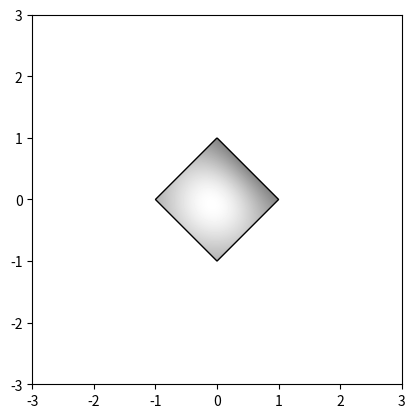

The matplotlib source for this figure:
import numpy as np
import matplotlib.cm as cm
import matplotlib.pyplot as plt
import matplotlib.cbook as cbook
from matplotlib.path import Path
from matplotlib.patches import PathPatch

## demo1
# delta = 0.025
# x = y = np.arange(-3.0, 3.0, delta)
# X, Y = np.meshgrid(x, y)
# print X
# print Y
# Z1 = np.exp(-X ** 2 - Y ** 2)
# Z2 = np.exp(-(X - 1) ** 2 - (Y - 1) ** 2)
# Z = (Z1 - Z2) * 2

# fig, ax = plt.subplots()
# im = ax.imshow(Z, interpolation='bilinear', cmap=cm.RdYlGn,
#                 origin='lower', extent=[-3, 3, -3, 3],
#                 vmax=abs(Z).max(), vmin=-abs(Z).max())

# plt.show()

## demo2, A sample image
# with cbook.get_sample_data('ada.png') as image_file:
#     image = plt.imread(image_file)

# fig, ax = plt.subplots()
# ax.imshow(image)
# ax.axis('off') # clear x-axis and y-axis

# # And another image
# w, h = 512, 512

# with cbook.get_sample_data('ct.raw.gz') as datafile:
#     s = datafile.read()

# A = np.frombuffer(s, np.uint16).astype(float).reshape((w, h))
# A /= A.max()

# fig, ax = plt.subplots()
# extent = (0, 25, 0, 25)
# im = ax.imshow(A, cmap=plt.cm.hot, origin='upper', extent = extent)

# markers = [(15.9, 14.5), (16.8, 15)]
# x, y = zip(*markers)
# ax.plot(x, y, 'o')

# ax.set_title('CT density')

# plt.show()


## demo3
# A = np.random.rand(5, 5)
# fig, axs = plt.subplots(1,3, figsize=(10, 3))
# for ax, interp in zip(axs, ['nearest', 'bilinear', 'bicubic']):
#     ax.imshow(A, interpolation=interp)
#     ax.set_title(interp.capitalize())
#     ax.grid(True)

# plt.show()

# demo4
delta = 0.025
x = y = np.arange(-3.0, 3.0, delta)
X, Y = np.meshgrid(x, y)
Z1 = np.exp(-X**2 - Y**2)
Z2 = np.exp(-(X - 1)**2 - (Y - 1)**2)
Z = (Z1 - Z2) * 2

path = Path([[0, 1], [1, 0], [0, -1], [-1, 0], [0, 1]])
patch = PathPatch(path, facecolor='none')

fig, ax = plt.subplots()
ax.add_patch(patch)

im = ax.imshow(Z, interpolation='bilinear', cmap=cm.gray,
               origin='lower', extent=[-3, 3, -3, 3],
               clip_path=patch, clip_on=True)
im.set_clip_path(patch)

plt.show()
